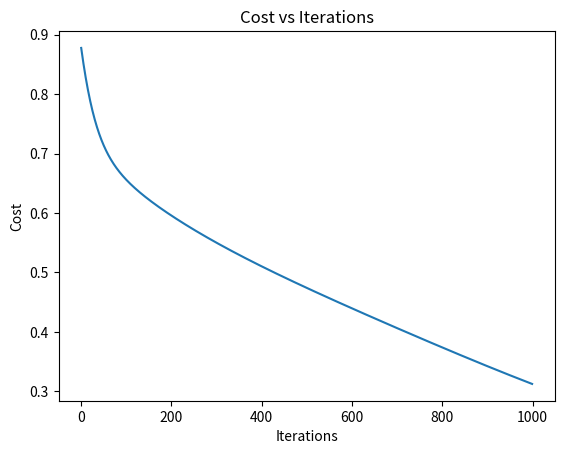

Source code (Python):
import textwrap
import numpy as np

# ============================================================
# Class version of the handcoded network in nn.py — sigmoid activations +
# binary cross-entropy by default, but both are now swappable: pass your
# own activation function(s) and cost function into the constructor.
#
# Every network piece is its own method (feed_forward, backprop_layer,
# cost, prepare_data, train) so you can call them individually to build
# your own training loop, rather than being locked into train().
#
# Nothing runs on import — only when you actually construct a
# NeuralNetworkBinary and call its methods.
#
# Example, from a new file in this same directory:
#
#   from nn_lib import NeuralNetworkBinary, ReLU, MeanSquaredError
#
#   net = NeuralNetworkBinary(
#       n=[2, 20, 20, 1],
#       hidden_activation=ReLU,       # default: Sigmoid
#       cost_fn=MeanSquaredError,     # default: BinaryCrossEntropy
#   )
#   A0, Y, m = net.prepare_data(X, y)
#   costs = net.train(A0, Y, m, epochs=1000, alpha=0.01)
# ============================================================


# ---------------- self-documentation ----------------

class Explainable:
  """
  Mixin giving every activation/cost class a shared `.explain()` — call it
  on the class itself, e.g. `ReLU.explain()`, no instance needed. Content
  lives in the three class attributes below; this base class only handles
  formatting, so adding a new activation/cost just means setting those
  three strings, not writing a new print routine.
  """
  _formula = ""
  _why_used = ""
  _why_not = ""

  @classmethod
  def explain(cls):
    width = 64
    bar = "=" * width
    wrap = lambda text: textwrap.fill(text, width=width)

    print(bar)
    print(cls.__name__)
    print(bar)
    print("Formula:")
    print(textwrap.indent(wrap(cls._formula), "  "))
    print()
    print("Why it's used:")
    print(textwrap.indent(wrap(cls._why_used), "  "))
    print()
    print("Why it's avoided:")
    print(textwrap.indent(wrap(cls._why_not), "  "))
    print(bar)


# ---------------- activation functions ----------------
#
# Each one is forward(Z) -> A, and backward(A) -> dA/dZ (the derivative,
# expressed in terms of the already-computed activation A rather than Z —
# matches how the original handcoded backprop_layer worked, and avoids
# needing to cache Z separately).

class Sigmoid(Explainable):
  _formula = "A = 1 / (1 + e^-Z)"
  _why_used = (
      "The classic activation function — smooth, and its output is bounded "
      "in (0, 1), so it reads naturally as a probability. That's why it's "
      "still the standard choice for an output layer doing binary "
      "classification, even when it's not used in the hidden layers."
  )
  _why_not = (
      "Vanishing-gradient prone: its derivative maxes out at 0.25 and "
      "shrinks fast away from Z=0, so a deep stack of sigmoid hidden "
      "layers barely learns in its earliest layers. Modern networks "
      "mostly reserve it for the output layer and use ReLU (or similar) "
      "for hidden layers instead."
  )

  @staticmethod
  def forward(Z):
    return 1 / (1 + np.exp(-1 * Z))

  @staticmethod
  def backward(A):
    return A * (1 - A)


class ReLU(Explainable):
  _formula = "A = max(0, Z)"
  _why_used = (
      "Cheap to compute, and doesn't suffer vanishing gradient for "
      "positive inputs — the default choice for hidden layers in most "
      "modern networks."
  )
  _why_not = (
      "\"Dying ReLU\": a neuron whose weights push it permanently negative "
      "outputs exactly 0 forever and stops learning entirely. It's also "
      "unbounded, so it's a poor choice for an output layer that needs to "
      "represent a probability."
  )

  @staticmethod
  def forward(Z):
    return np.maximum(0, Z)

  @staticmethod
  def backward(A):
    return (A > 0).astype(A.dtype)


class Tanh(Explainable):
  _formula = "A = tanh(Z)"
  _why_used = (
      "Zero-centered output (unlike Sigmoid, which is always positive), "
      "which tends to help gradient descent converge better in hidden "
      "layers."
  )
  _why_not = (
      "Still vanishing-gradient prone, just less severely than Sigmoid — "
      "in deep networks, ReLU is generally preferred for hidden layers "
      "for that reason."
  )

  @staticmethod
  def forward(Z):
    return np.tanh(Z)

  @staticmethod
  def backward(A):
    return 1 - A ** 2


class Identity(Explainable):
  """Linear/no-op activation — pairs with MeanSquaredError for regression."""

  _formula = "A = Z"
  _why_used = (
      "Predicting an unbounded real number (a price, a temperature, a "
      "count) — regression — needs an output layer that isn't squashed "
      "into any particular range, so no activation at all is the correct "
      "choice."
  )
  _why_not = (
      "Never useful in a hidden layer — stacking linear layers with no "
      "nonlinearity between them collapses mathematically into a single "
      "linear layer, so the network gains no extra representational power "
      "from the extra depth."
  )

  @staticmethod
  def forward(Z):
    return Z

  @staticmethod
  def backward(A):
    return np.ones_like(A)


# ---------------- cost functions ----------------
#
# Each one is forward(y_hat, y) -> scalar cost, and backward(y_hat, y, m)
# -> dC/dy_hat (elementwise, same shape as y_hat). `m` is the sample count
# (same m used everywhere else in backprop) — the two coincide with
# forward()'s own normalization exactly when the output layer has 1 node,
# which is the case for every network this library is designed for.

class BinaryCrossEntropy(Explainable):
  """Pair with a Sigmoid output layer (assumes y_hat in (0, 1))."""

  _formula = "C = -mean( y*log(y_hat) + (1-y)*log(1-y_hat) )"
  _why_used = (
      "The standard loss for binary classification. Paired with a Sigmoid "
      "output, its gradient stays useful even when the network is "
      "confidently wrong — exactly when you need the strongest learning "
      "signal."
  )
  _why_not = (
      "Breaks numerically if y_hat ever hits exactly 0 or 1 (log(0) is "
      "undefined) — needs an output activation that stays strictly inside "
      "(0, 1), like Sigmoid. Also the wrong tool for regression or "
      "multi-class problems (those need MeanSquaredError or categorical "
      "cross-entropy respectively)."
  )

  @staticmethod
  def forward(y_hat, y):
    # 1. Losses is a n^L x m matrix
    losses = -((y * np.log(y_hat)) + (1 - y) * np.log(1 - y_hat))

    m = y_hat.size  # Calculates total number of predictions that make up y_hat

    # 2. Summing across axis = 1 means we sum across rows, making this a n^L x 1 matrix
    summed_losses = (1 / m) * np.sum(losses, axis=1)

    return np.sum(summed_losses)

  @staticmethod
  def backward(y_hat, y, m):
    return (1 / m) * (-(y / y_hat) + (1 - y) / (1 - y_hat))


class MeanSquaredError(Explainable):
  """Pair with an Identity output layer for regression."""

  _formula = "C = mean( (y_hat - y)^2 )"
  _why_used = (
      "The natural fit for regression — \"average squared distance from "
      "the true value.\" What ordinary least-squares fitting is built on."
  )
  _why_not = (
      "If paired with a Sigmoid output for classification — a very "
      "natural first instinct — the sigmoid's saturation makes MSE's "
      "gradient go nearly flat exactly when predictions are very wrong, "
      "so learning stalls right when it matters most. That's the actual "
      "reason BinaryCrossEntropy exists as a separate loss rather than "
      "everyone just using MSE for classification too."
  )

  @staticmethod
  def forward(y_hat, y):
    losses = (y_hat - y) ** 2
    m = y_hat.size
    summed_losses = (1 / m) * np.sum(losses, axis=1)
    return np.sum(summed_losses)

  @staticmethod
  def backward(y_hat, y, m):
    return (2 / m) * (y_hat - y)


# ---------------- diagnostics ----------------
#
# Not a math component like the activations/costs above — this documents
# the NeuralNetworkBinary.gradient_check() method the same way, so
# `GradientCheck.explain()` works consistently with every other technique
# in this library.

class GradientCheck(Explainable):
  _formula = (
      "relative_diff = ||analytical - numerical|| / (||analytical|| + ||numerical||),  "
      "where numerical[i] ~= (cost(theta_i + eps) - cost(theta_i - eps)) / (2*eps)"
  )
  _why_used = (
      "The only way to verify backprop is actually correct, rather than "
      "just 'runs without crashing.' A subtle sign error, wrong transpose, "
      "or wrong axis in backprop_layer can still train something, "
      "decrease the cost, and look completely fine — gradient checking is "
      "a fully independent, brute-force way (finite differences directly "
      "on the cost function) to confirm the analytical gradient is right. "
      "Especially worth running right after adding a new activation or "
      "cost function, since a wrong derivative there would otherwise be "
      "very hard to notice."
  )
  _why_not = (
      "Slow — two full forward passes per parameter checked — so it's "
      "never run during actual training, only as a one-off correctness "
      "check (pass num_checks to sample a subset on a larger network). It "
      "also only verifies the math is internally consistent, not that "
      "the architecture or hyperparameters are a good choice for your "
      "problem."
  )


# ---------------- network ----------------

class NeuralNetworkBinary:

  def __init__(self, n, hidden_activation=Sigmoid, output_activation=Sigmoid, cost_fn=BinaryCrossEntropy):
    self.n = n  # Layer size list, e.g. [2, 20, 20, 1]
    self.L = len(n) - 1  # Number of layers (excluding input layer)
    self.hidden_activation = hidden_activation  # used for layers 1..L-1
    self.output_activation = output_activation  # used for layer L
    self.cost_fn = cost_fn
    self.params = {}  # Dictionary to hold W1..WL and b1..bL

    for l in range(1, self.L + 1):  # l in ranges 1 to (and including) L
      self.params[f"W{l}"] = np.random.randn(n[l], n[l - 1])  # Weight matrix follows n^[l] x n^[l-1]
      self.params[f"b{l}"] = np.random.randn(n[l], 1)  # Bias matrix follows n^[l] x 1

  def summary(self):
    """Prints per-layer shapes, which activation each layer uses, and the
    total parameter count — a quick sanity check before training,
    especially for catching a typo'd n list."""
    col = "{:<10}{:<14}{:<12}{:<12}{:<10}"
    width = 58

    print("=" * width)
    print(f"NeuralNetworkBinary — {self.L} layer{'s' if self.L != 1 else ''}, input size {self.n[0]}")
    print("=" * width)
    print(col.format("Layer", "W shape", "b shape", "Activation", "Params"))
    print("-" * width)

    total_params = 0
    for l in range(1, self.L + 1):
      W = self.params[f"W{l}"]
      b = self.params[f"b{l}"]
      activation = self.output_activation if l == self.L else self.hidden_activation
      layer_params = W.size + b.size
      total_params += layer_params
      label = f"{l} (out)" if l == self.L else str(l)
      print(col.format(label, str(W.shape), str(b.shape), activation.__name__, layer_params))

    print("-" * width)
    print(f"Cost function: {self.cost_fn.__name__}")
    print(f"Total params:  {total_params}")
    print("=" * width)

  def cost(self, y_hat, y):  # Both y_hat and y should be a n^L x m matrix
    return self.cost_fn.forward(y_hat, y)

  @staticmethod
  def train_test_split(X, y, test_size=0.2, seed=None):
    """Shuffles X and y together, then splits off `test_size` fraction as
    a held-out test set. Returns (X_train, X_test, y_train, y_test).
    Doesn't need an instance — call as NeuralNetworkBinary.train_test_split(...)."""
    rng = np.random.default_rng(seed)
    indices = rng.permutation(len(X))
    split = int(len(X) * (1 - test_size))
    train_idx, test_idx = indices[:split], indices[split:]
    return X[train_idx], X[test_idx], y[train_idx], y[test_idx]

  def prepare_data(self, X, y):
    # X: Matrix of raw samples
    # y: Array of training labels

    # Stored so predict() can standardize new data the same way later,
    # instead of recomputing mean/std from whatever it's given — see
    # predict()'s docstring for why that distinction matters.
    self.X_mean = X.mean(axis=0)
    self.X_std = X.std(axis=0)
    X = (X - self.X_mean) / self.X_std  # Standardising (Z-score normalisation) each feature (column) to mean 0, std 1

    m = X.shape[0]  # Number of training samples
    A0 = X.T  # Transposes the matrix, obtaining A^[0] in shape n^[0] x m
    Y = y.reshape(self.n[-1], m)  # Reshaping training labels to fit output layer

    return A0, Y, m

  def predict(self, X, threshold=0.5):
    """
    Predicts on new data, standardizing it using the training set's mean/std
    (captured by prepare_data) rather than X's own — see the chat
    discussion this was built from for why recomputing per-call is wrong.

    threshold: values >= threshold become 1, else 0 — the right default
    for classification (Sigmoid output). Pass threshold=None to get the
    raw y_hat instead (e.g. for a regression setup using Identity output).
    """
    if not hasattr(self, "X_mean"):
      raise RuntimeError("predict() needs prepare_data() to have been called on training data first")

    X_std = (X - self.X_mean) / self.X_std
    A0 = X_std.T
    y_hat, _ = self.feed_forward(A0)

    if threshold is None:
      return y_hat
    return (y_hat >= threshold).astype(int)

  def predict_grid(self, xs, ys):
    """
    Like predict(), but evaluates over every point of a coordinate grid
    instead of a list of samples — for plotting a 2D decision boundary.
    xs/ys are raw-space coordinates (same units as your original X);
    standardized internally the same way predict() does.

    Returns predictions reshaped to (len(ys), len(xs)), ready for
    matplotlib's imshow/contour.
    """
    if not hasattr(self, "X_mean"):
      raise RuntimeError("predict_grid() needs prepare_data() to have been called on training data first")

    XX, YY = np.meshgrid(xs, ys)
    grid_raw = np.stack([XX.ravel(), YY.ravel()], axis=1)
    grid_std = (grid_raw - self.X_mean) / self.X_std
    y_hat, _ = self.feed_forward(grid_std.T)
    return y_hat[0].reshape(XX.shape)

  def feed_forward(self, A0):
    cache = {"A0": A0}  # Creates a cache dictionary with A0 first entry
    A = A0  # Initialise value A (firstly as A0)

    for l in range(1, self.L + 1):  # l in range 1 to (and including) L
      W = self.params[f"W{l}"]  # Grabs weights for layer l
      b = self.params[f"b{l}"]  # Grabs biases for layer l
      Z = W @ A + b  # Matrix multiplication and addition to find pre-activation value
      activation = self.output_activation if l == self.L else self.hidden_activation
      A = activation.forward(Z)  # Find post-activation value
      cache[f"A{l}"] = A  # Add to the cache dictionary

    y_hat = A

    return y_hat, cache

  def backprop_layer(self, l, cache, m, Y, propagator_dC_dA):  # l is what layer gradients are being computed
    A_l = cache[f"A{l}"]  # Extracting A value of this layer
    A_prev = cache[f"A{l - 1}"]  # Extracting A value of previous layer
    W_l = self.params[f"W{l}"]  # Extracting weights of this layer

    if l == self.L:  # Output layer: chain rule through the cost fn, then the output activation
      dC_dA = self.cost_fn.backward(A_l, Y, m)
      dA_dZ = self.output_activation.backward(A_l)
      dC_dZ = dC_dA * dA_dZ
    else:  # Every other layer
      dA_dZ = self.hidden_activation.backward(A_l)
      dC_dZ = propagator_dC_dA * dA_dZ  # Calculates dC/dZ from propogator handed down
    assert dC_dZ.shape == (self.n[l], m)

    dC_dW = dC_dZ @ A_prev.T
    assert dC_dW.shape == (self.n[l], self.n[l - 1])

    dC_db = np.sum(dC_dZ, axis=1, keepdims=True)
    assert dC_db.shape == (self.n[l], 1)

    dC_dA_prev = W_l.T @ dC_dZ  # Propagator for the layer below
    assert dC_dA_prev.shape == (self.n[l - 1], m)

    return dC_dW, dC_db, dC_dA_prev

  def train(self, A0, Y, m, epochs=1000, alpha=0.01):
    costs = []  # Create an empty list for costs (to be appended later)

    for e in range(epochs):  # Going through loop for each epoch

      y_hat, cache = self.feed_forward(A0)  # Feed forward (outputting prediction y_hat and intermediate layers A)

      error = self.cost(y_hat, Y)  # Calculating cost for each epoch (compares y_hat with Y)
      costs.append(error)  # Appending these individual costs to the empty list

      grads = {}  # Creating empty dictionary for gradients
      propagator = None  # Starts as none as no layer after L (therefore no inherited propogator)

      for l in range(self.L, 0, -1):  # Looping backwards from L -> 1
        dC_dW, dC_db, propagator = self.backprop_layer(  # Calculating gradients (PDs) of that layer
            l, cache, m, Y=Y, propagator_dC_dA=propagator
        )
        grads[f"W{l}"] = dC_dW  # Weight gradients added to dictionary
        grads[f"b{l}"] = dC_db  # Bias gradients added to dictionary

      for l in range(1, self.L + 1):  # Looping from 1 -> L
        self.params[f"W{l}"] = self.params[f"W{l}"] - (alpha * grads[f"W{l}"])  # Weights updated using weight gradients of resp layers
        self.params[f"b{l}"] = self.params[f"b{l}"] - (alpha * grads[f"b{l}"])  # Biases updated using bias gradients of resp layers

      if e % 20 == 0:  # Every 20 epochs, print the current cost
        print(f"epoch {e}: cost = {error:4f}")

    return costs

  def plot_cost(self, costs):
    """Plots the cost list returned by train() — the same handful of
    matplotlib lines every example file was repeating, as a one-liner.
    Imports matplotlib lazily, so just importing nn_lib doesn't require it."""
    import matplotlib.pyplot as plt

    plt.plot(range(len(costs)), costs)
    plt.xlabel("Iterations")
    plt.ylabel("Cost")
    plt.title("Cost vs Iterations")
    plt.show()

  def gradient_check(self, A0, Y, m, epsilon=1e-7, tolerance=1e-7, num_checks=None, verbose=True):
    """
    See GradientCheck.explain() for what this does and why.

    Verifies backprop_layer's analytical gradients against a numerical
    estimate — nudge each parameter by +-epsilon, see how much the cost
    actually moves, and compare that to what backprop claims the gradient
    is. If they agree, backprop is very likely implemented correctly; if
    they don't, something in feed_forward/backprop_layer is wrong.

    Only meaningful for a single-output-node network (n[-1] == 1) — the
    same assumption backprop_layer's output-layer shortcut already relies
    on (see the cost_fn.backward docstring above).

    num_checks: check every parameter by default. For a large network
    that's a lot of forward passes (two per parameter) — pass a number to
    randomly sample that many parameters instead, which is much faster and
    still a statistically meaningful check.
    """
    # 1. One real forward + backward pass, to get the analytical gradients
    y_hat, cache = self.feed_forward(A0)
    grads = {}
    propagator = None
    for l in range(self.L, 0, -1):
      dW, db, propagator = self.backprop_layer(l, cache, m, Y, propagator)
      grads[f"W{l}"] = dW
      grads[f"b{l}"] = db

    keys = []
    for l in range(1, self.L + 1):
      keys += [f"W{l}", f"b{l}"]

    # 2. Every individual parameter position, as (key, flat_index) pairs
    all_positions = [(k, i) for k in keys for i in range(self.params[k].size)]

    if num_checks is not None and num_checks < len(all_positions):
      rng = np.random.default_rng()
      chosen = rng.choice(len(all_positions), size=num_checks, replace=False)
      positions = [all_positions[i] for i in chosen]
    else:
      positions = all_positions

    analytical = np.zeros(len(positions))
    numerical = np.zeros(len(positions))

    # 3. For each chosen parameter: nudge it +-epsilon, recompute cost each
    # time, and estimate the gradient as the resulting slope.
    for idx, (k, i) in enumerate(positions):
      analytical[idx] = grads[k].reshape(-1)[i]

      original_shape = self.params[k].shape
      flat = self.params[k].reshape(-1)
      original_value = flat[i]

      flat[i] = original_value + epsilon
      self.params[k] = flat.reshape(original_shape)
      cost_plus = self.cost(self.feed_forward(A0)[0], Y)

      flat[i] = original_value - epsilon
      self.params[k] = flat.reshape(original_shape)
      cost_minus = self.cost(self.feed_forward(A0)[0], Y)

      numerical[idx] = (cost_plus - cost_minus) / (2 * epsilon)

      flat[i] = original_value  # restore — gradient_check must not leave params changed
      self.params[k] = flat.reshape(original_shape)

    # 4. Compare the two gradient vectors as one relative difference
    numerator = np.linalg.norm(analytical - numerical)
    denominator = np.linalg.norm(analytical) + np.linalg.norm(numerical)
    relative_difference = numerator / denominator if denominator > 0 else 0.0
    passed = relative_difference < tolerance

    if verbose:
      status = "PASSED" if passed else "FAILED"
      print(f"Gradient check {status} — checked {len(positions)}/{len(all_positions)} "
            f"parameters, relative difference: {relative_difference:.2e} "
            f"(tolerance: {tolerance:.0e})")

    return passed


if __name__ == "__main__":
  # Demo — only runs when this file is executed directly
  # (`python3 nn_lib.py`), not when imported as a library.
  import matplotlib.pyplot as plt

  X = np.array([  # Weight (lbs) and height (inches) training values
      [150, 70],
      [254, 73],
      [312, 68],
      [120, 60],
      [154, 61],
      [212, 65],
      [216, 67],
      [145, 67],
      [184, 64],
      [130, 69],
  ])
  y = np.array([0, 1, 1, 0, 0, 1, 1, 0, 1, 0])  # 1 = at risk, 0 = not at risk

  net = NeuralNetworkBinary(n=[2, 20, 20, 1])  # default: Sigmoid everywhere, binary cross-entropy
  A0, Y, m = net.prepare_data(X, y)
  costs = net.train(A0, Y, m, epochs=1000, alpha=0.01)

  plt.plot(range(len(costs)), costs)
  plt.xlabel("Iterations")
  plt.ylabel("Cost")
  plt.title("Cost vs Iterations")
  plt.show()
